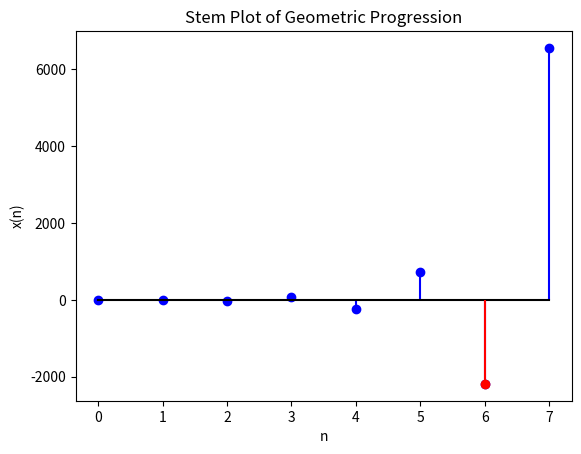

Here is the Python script that generated this plot:
import matplotlib.pyplot as plt

# Function to generate geometric progression
def geometric_progression(first_term, common_ratio, n):
    terms = [first_term * common_ratio ** i for i in range(n)]
    return terms

# Parameters
x_0 = -3
r = -3
n = 8

# Generate geometric progression
progression = geometric_progression(x_0, r, n)

# Plotting the stem plot
plt.stem(range(n), progression, linefmt='b-', markerfmt='bo', basefmt='k-')

# Marking the seventh term with a different color
plt.stem(n - 2, progression[-2], linefmt='r-', markerfmt='ro', basefmt='k-')

# Adding labels and title
plt.xlabel('n')
plt.ylabel('x(n)')
plt.title('Stem Plot of Geometric Progression')

# Display the plot
plt.show()

